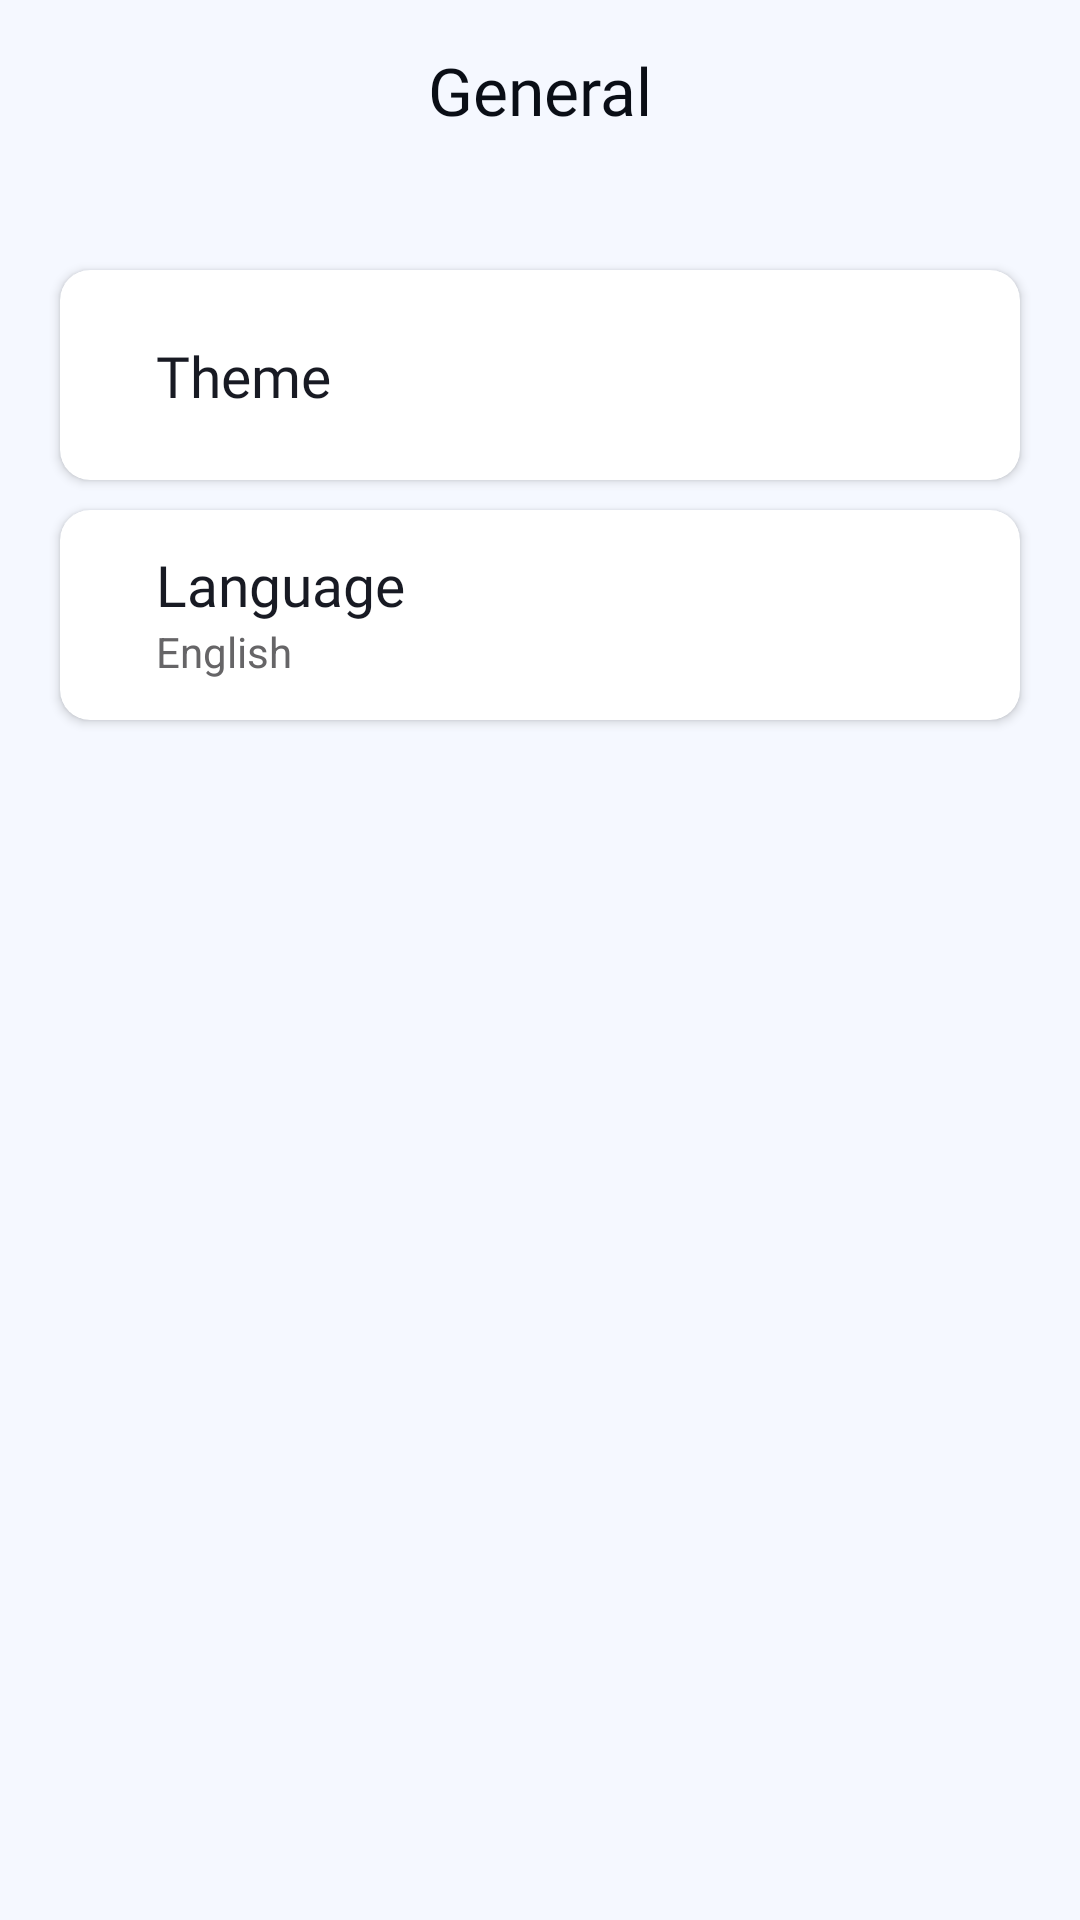

Android layout source for this screen:
<!-- AndroidManifest.xml: application theme appTheme -->
<!-- res/layout/activity_general_settings.xml -->
<?xml version="1.0" encoding="utf-8"?>
<androidx.constraintlayout.widget.ConstraintLayout xmlns:android="http://schemas.android.com/apk/res/android"
    xmlns:app="http://schemas.android.com/apk/res-auto"
    xmlns:tools="http://schemas.android.com/tools"
    android:layout_width="match_parent"
    android:layout_height="match_parent"
    android:background="?attr/gs_background_color"
    tools:context=".GeneralSettingsActivity">

    <RelativeLayout
        android:id="@+id/relativeLayout"
        android:layout_width="match_parent"
        android:layout_height="wrap_content"
        app:layout_constraintEnd_toEndOf="parent"
        app:layout_constraintStart_toStartOf="parent"
        app:layout_constraintTop_toTopOf="parent">

        <ImageView
            android:id="@+id/generalPage_backImageView"
            android:layout_width="30dp"
            android:layout_height="30dp"
            android:layout_alignParentLeft="true"
            android:layout_margin="15dp"
            android:src="@drawable/ic_back_arrow"
            app:tint="?attr/gs_back_arrow_color" />

        <TextView
            android:id="@+id/generalPage_main_title"
            android:layout_width="wrap_content"
            android:layout_height="wrap_content"
            android:layout_centerInParent="true"
            android:fontFamily="@font/open_sans_bold"
            android:text="@string/generalPage_main_title"
            android:textColor="?attr/gs_main_title_color"
            android:textSize="22sp" />
    </RelativeLayout>

    <ScrollView
        android:layout_width="match_parent"
        android:layout_height="wrap_content"
        app:layout_constraintEnd_toEndOf="parent"
        app:layout_constraintStart_toStartOf="parent"
        app:layout_constraintTop_toBottomOf="@+id/relativeLayout">

        <LinearLayout
            android:layout_width="match_parent"
            android:layout_height="wrap_content"
            android:orientation="vertical"
            android:paddingBottom="50dp">

            <androidx.cardview.widget.CardView
                android:id="@+id/settings_general_theme_card"
                android:layout_width="match_parent"
                android:layout_height="70dp"
                android:layout_marginStart="20dp"
                android:layout_marginTop="30dp"
                android:layout_marginEnd="20dp"
                android:layout_marginBottom="10dp"
                app:cardBackgroundColor="?attr/gs_card_background_color"
                android:foreground="?android:attr/selectableItemBackground"
                app:cardCornerRadius="10dp">

                <androidx.constraintlayout.widget.ConstraintLayout
                    android:layout_width="match_parent"
                    android:layout_height="match_parent">

                    <TextView
                        android:id="@+id/settings_general__theme_textView"
                        android:layout_width="wrap_content"
                        android:layout_height="wrap_content"
                        android:layout_marginStart="32dp"
                        android:fontFamily="@font/open_sans_bold"
                        android:text="@string/settings_general__theme_textView"
                        android:textColor="?attr/gs_card_title_color"
                        android:textSize="19sp"
                        app:layout_constraintBottom_toBottomOf="parent"
                        app:layout_constraintStart_toStartOf="parent"
                        app:layout_constraintTop_toTopOf="parent" />

                    <ImageView
                        android:id="@+id/settings_general_theme_clickForMore"
                        android:layout_width="35sp"
                        android:layout_height="35sp"
                        android:layout_marginEnd="16dp"
                        android:src="@drawable/ic_arrow_to_right"
                        app:layout_constraintBottom_toBottomOf="parent"
                        app:layout_constraintEnd_toEndOf="parent"
                        app:layout_constraintTop_toTopOf="parent"
                        app:tint="?attr/gs_card_more_arrow_color" />

                </androidx.constraintlayout.widget.ConstraintLayout>
            </androidx.cardview.widget.CardView>

            <androidx.cardview.widget.CardView
                android:id="@+id/settings_general_language_card"
                android:layout_width="match_parent"
                android:layout_height="70dp"
                android:layout_marginStart="20dp"
                android:layout_marginEnd="20dp"
                android:layout_marginBottom="10dp"
                app:cardBackgroundColor="?attr/gs_card_background_color"
                android:foreground="?android:attr/selectableItemBackground"
                app:cardCornerRadius="10dp">

                <androidx.constraintlayout.widget.ConstraintLayout
                    android:layout_width="match_parent"
                    android:layout_height="match_parent">

                    <TextView
                        android:id="@+id/settings_general_language_textView"
                        android:layout_width="wrap_content"
                        android:layout_height="wrap_content"
                        android:layout_marginStart="32dp"
                        android:layout_marginTop="12dp"
                        android:fontFamily="@font/open_sans_bold"
                        android:text="@string/settings_general_language_textView"
                        android:textColor="?attr/gs_card_title_color"
                        android:textSize="19sp"
                        app:layout_constraintStart_toStartOf="parent"
                        app:layout_constraintTop_toTopOf="parent" />

                    <TextView
                        android:id="@+id/settings_general_language_details_txtView"
                        android:layout_width="wrap_content"
                        android:layout_height="wrap_content"
                        android:text="@string/settings_general_language_details_txtView"
                        android:textColor="?attr/gs_card_details_color"
                        app:layout_constraintStart_toStartOf="@+id/settings_general_language_textView"
                        app:layout_constraintTop_toBottomOf="@+id/settings_general_language_textView" />

                    <ImageView
                        android:id="@+id/settings_general_language_clickForMore"
                        android:layout_width="35sp"
                        android:layout_height="35sp"
                        android:layout_marginEnd="16dp"
                        android:src="@drawable/ic_arrow_to_right"
                        app:layout_constraintBottom_toBottomOf="parent"
                        app:layout_constraintEnd_toEndOf="parent"
                        app:layout_constraintTop_toTopOf="parent"
                        app:tint="?attr/gs_card_more_arrow_color" />

                </androidx.constraintlayout.widget.ConstraintLayout>
            </androidx.cardview.widget.CardView>


        </LinearLayout>
    </ScrollView>


</androidx.constraintlayout.widget.ConstraintLayout>
<!-- resources referenced by this layout -->
<resources>
  <string name="generalPage_main_title">General</string>
  <string name="settings_general__theme_textView">Theme</string>
  <string name="settings_general_language_details_txtView">English</string>
  <string name="settings_general_language_textView">Language</string>
</resources>
